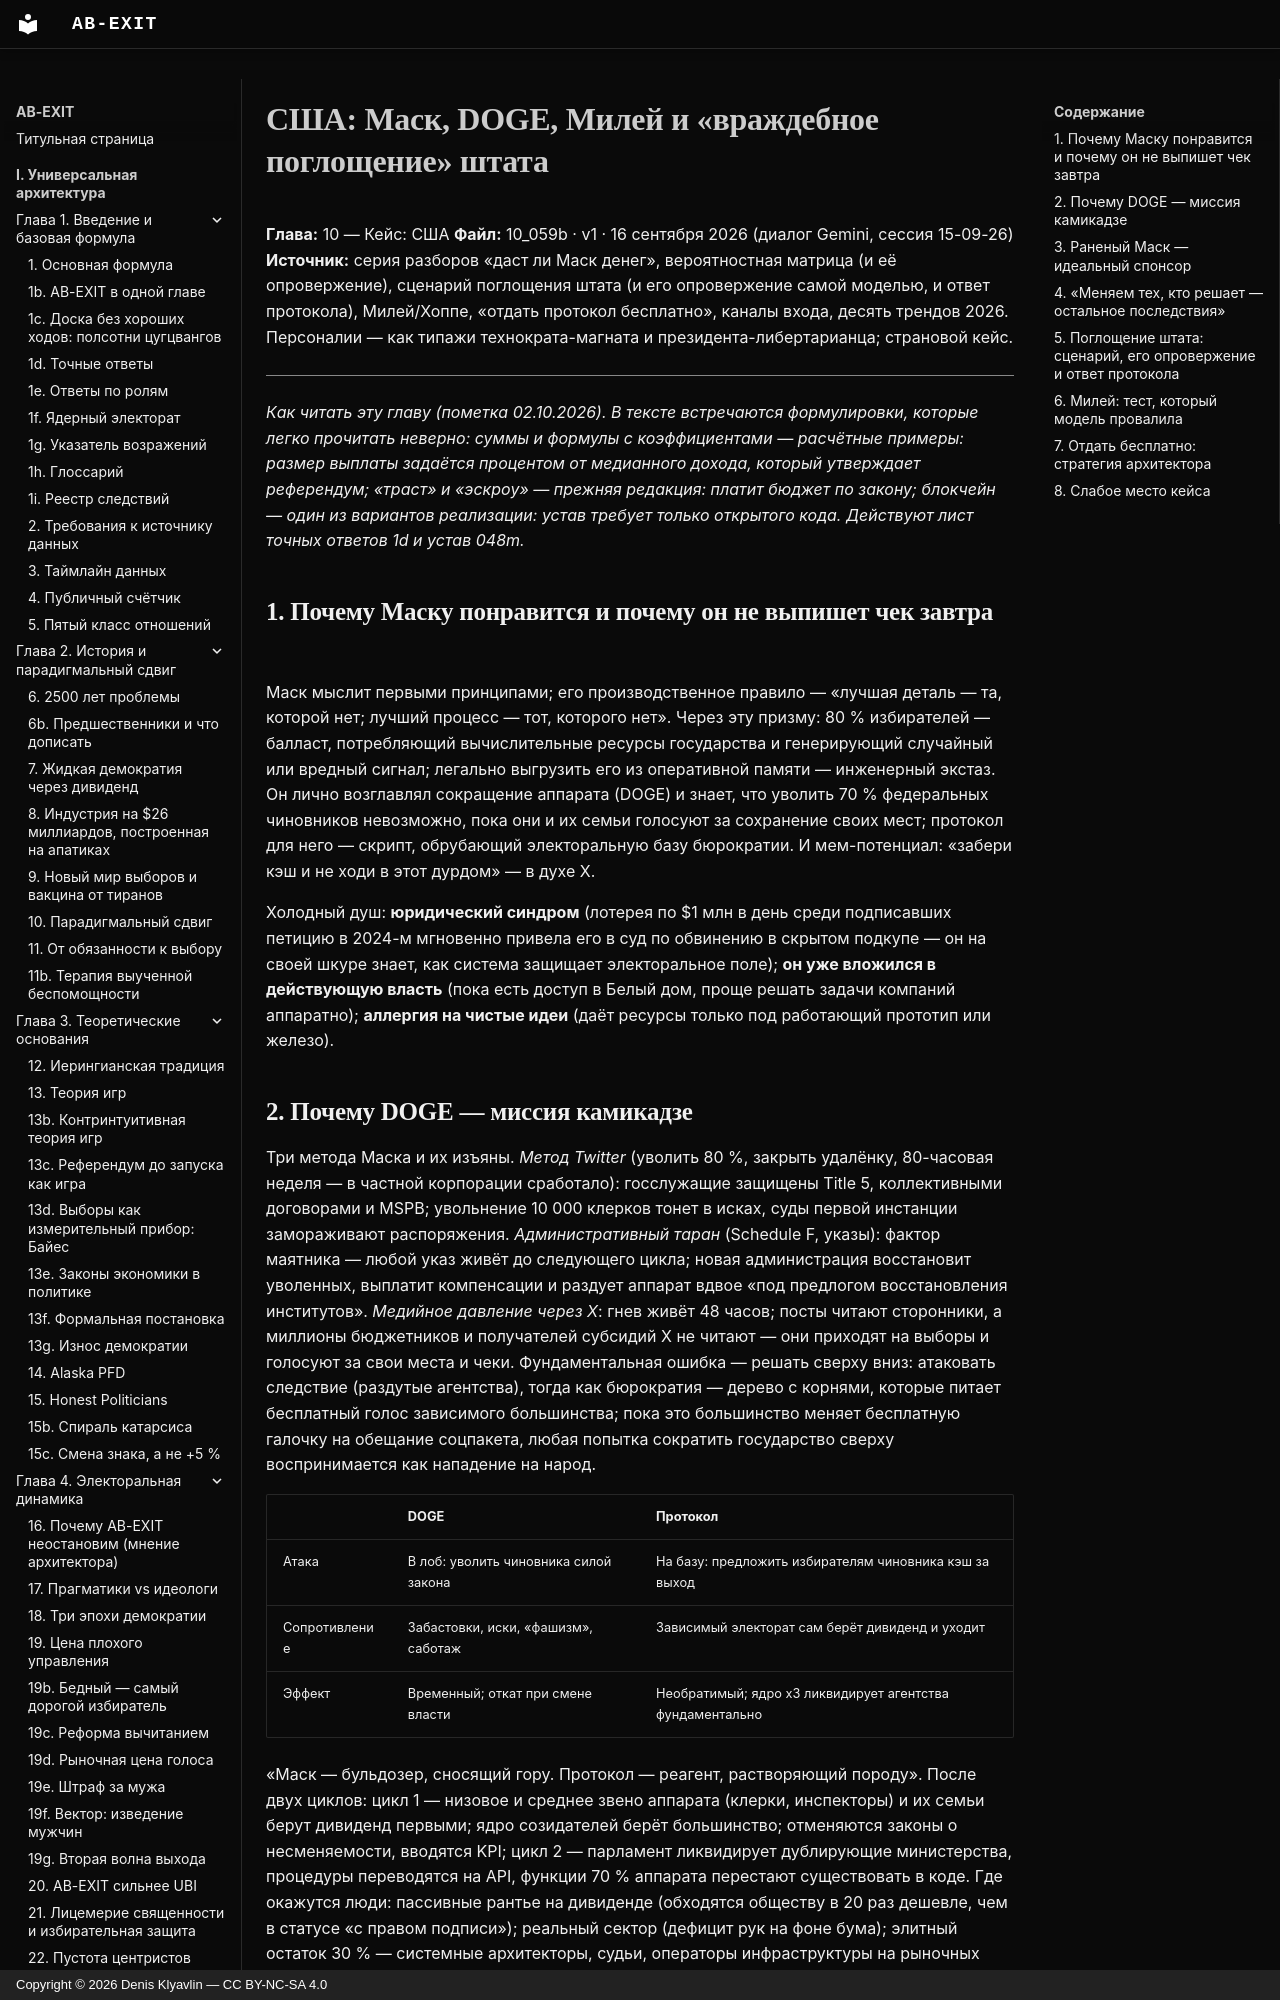

repository: Denis-Kliavlin/ab-exit · page: 10-usa/059b-musk-milei-doge/index.html · generator: mkdocs · copyright: Copyright © 2026 Denis Klyavlin — CC BY-NC-SA 4.0

# США: Маск, DOGE, Милей и «враждебное поглощение» штата

**Глава:** 10 — Кейс: США
**Файл:** 10_059b · v1 · 16 сентября 2026 (диалог Gemini, сессия 15-09-26)
**Источник:** серия разборов «даст ли Маск денег», вероятностная матрица (и её опровержение), сценарий поглощения штата (и его опровержение самой моделью, и ответ протокола), Милей/Хоппе, «отдать протокол бесплатно», каналы входа, десять трендов 2026. Персоналии — как типажи технократа-магната и президента-либертарианца; страновой кейс.

---

*Как читать эту главу (пометка 02.10.2026). В тексте встречаются формулировки, которые легко прочитать неверно: суммы и формулы с коэффициентами — расчётные примеры: размер выплаты задаётся процентом от медианного дохода, который утверждает референдум; «траст» и «эскроу» — прежняя редакция: платит бюджет по закону; блокчейн — один из вариантов реализации: устав требует только открытого кода. Действуют лист точных ответов 1d и устав 048m.*

## 1. Почему Маску понравится и почему он не выпишет чек завтра

Маск мыслит первыми принципами; его производственное правило — «лучшая деталь — та, которой нет; лучший процесс — тот, которого нет». Через эту призму: 80 % избирателей — балласт, потребляющий вычислительные ресурсы государства и генерирующий случайный или вредный сигнал; легально выгрузить его из оперативной памяти — инженерный экстаз. Он лично возглавлял сокращение аппарата (DOGE) и знает, что уволить 70 % федеральных чиновников невозможно, пока они и их семьи голосуют за сохранение своих мест; протокол для него — скрипт, обрубающий электоральную базу бюрократии. И мем-потенциал: «забери кэш и не ходи в этот дурдом» — в духе X.

Холодный душ: **юридический синдром** (лотерея по $1 млн в день среди подписавших петицию в 2024-м мгновенно привела его в суд по обвинению в скрытом подкупе — он на своей шкуре знает, как система защищает электоральное поле); **он уже вложился в действующую власть** (пока есть доступ в Белый дом, проще решать задачи компаний аппаратно); **аллергия на чистые идеи** (даёт ресурсы только под работающий прототип или железо).

## 2. Почему DOGE — миссия камикадзе

Три метода Маска и их изъяны. *Метод Twitter* (уволить 80 %, закрыть удалёнку, 80-часовая неделя — в частной корпорации сработало): госслужащие защищены Title 5, коллективными договорами и MSPB; увольнение 10 000 клерков тонет в исках, суды первой инстанции замораживают распоряжения. *Административный таран* (Schedule F, указы): фактор маятника — любой указ живёт до следующего цикла; новая администрация восстановит уволенных, выплатит компенсации и раздует аппарат вдвое «под предлогом восстановления институтов». *Медийное давление через X*: гнев живёт 48 часов; посты читают сторонники, а миллионы бюджетников и получателей субсидий X не читают — они приходят на выборы и голосуют за свои места и чеки. Фундаментальная ошибка — решать сверху вниз: атаковать следствие (раздутые агентства), тогда как бюрократия — дерево с корнями, которые питает бесплатный голос зависимого большинства; пока это большинство меняет бесплатную галочку на обещание соцпакета, любая попытка сократить государство сверху воспринимается как нападение на народ.

| | DOGE | Протокол |
|---|---|---|
| Атака | В лоб: уволить чиновника силой закона | На базу: предложить избирателям чиновника кэш за выход |
| Сопротивление | Забастовки, иски, «фашизм», саботаж | Зависимый электорат сам берёт дивиденд и уходит |
| Эффект | Временный; откат при смене власти | Необратимый; ядро x3 ликвидирует агентства фундаментально |

«Маск — бульдозер, сносящий гору. Протокол — реагент, растворяющий породу». После двух циклов: цикл 1 — низовое и среднее звено аппарата (клерки, инспекторы) и их семьи берут дивиденд первыми; ядро созидателей берёт большинство; отменяются законы о несменяемости, вводятся KPI; цикл 2 — парламент ликвидирует дублирующие министерства, процедуры переводятся на API, функции 70 % аппарата перестают существовать в коде. Где окажутся люди: пассивные рантье на дивиденде (обходятся обществу в 20 раз дешевле, чем в статусе «с правом подписи»); реальный сектор (дефицит рук на фоне бума); элитный остаток 30 % — системные архитекторы, судьи, операторы инфраструктуры на рыночных зарплатах.
